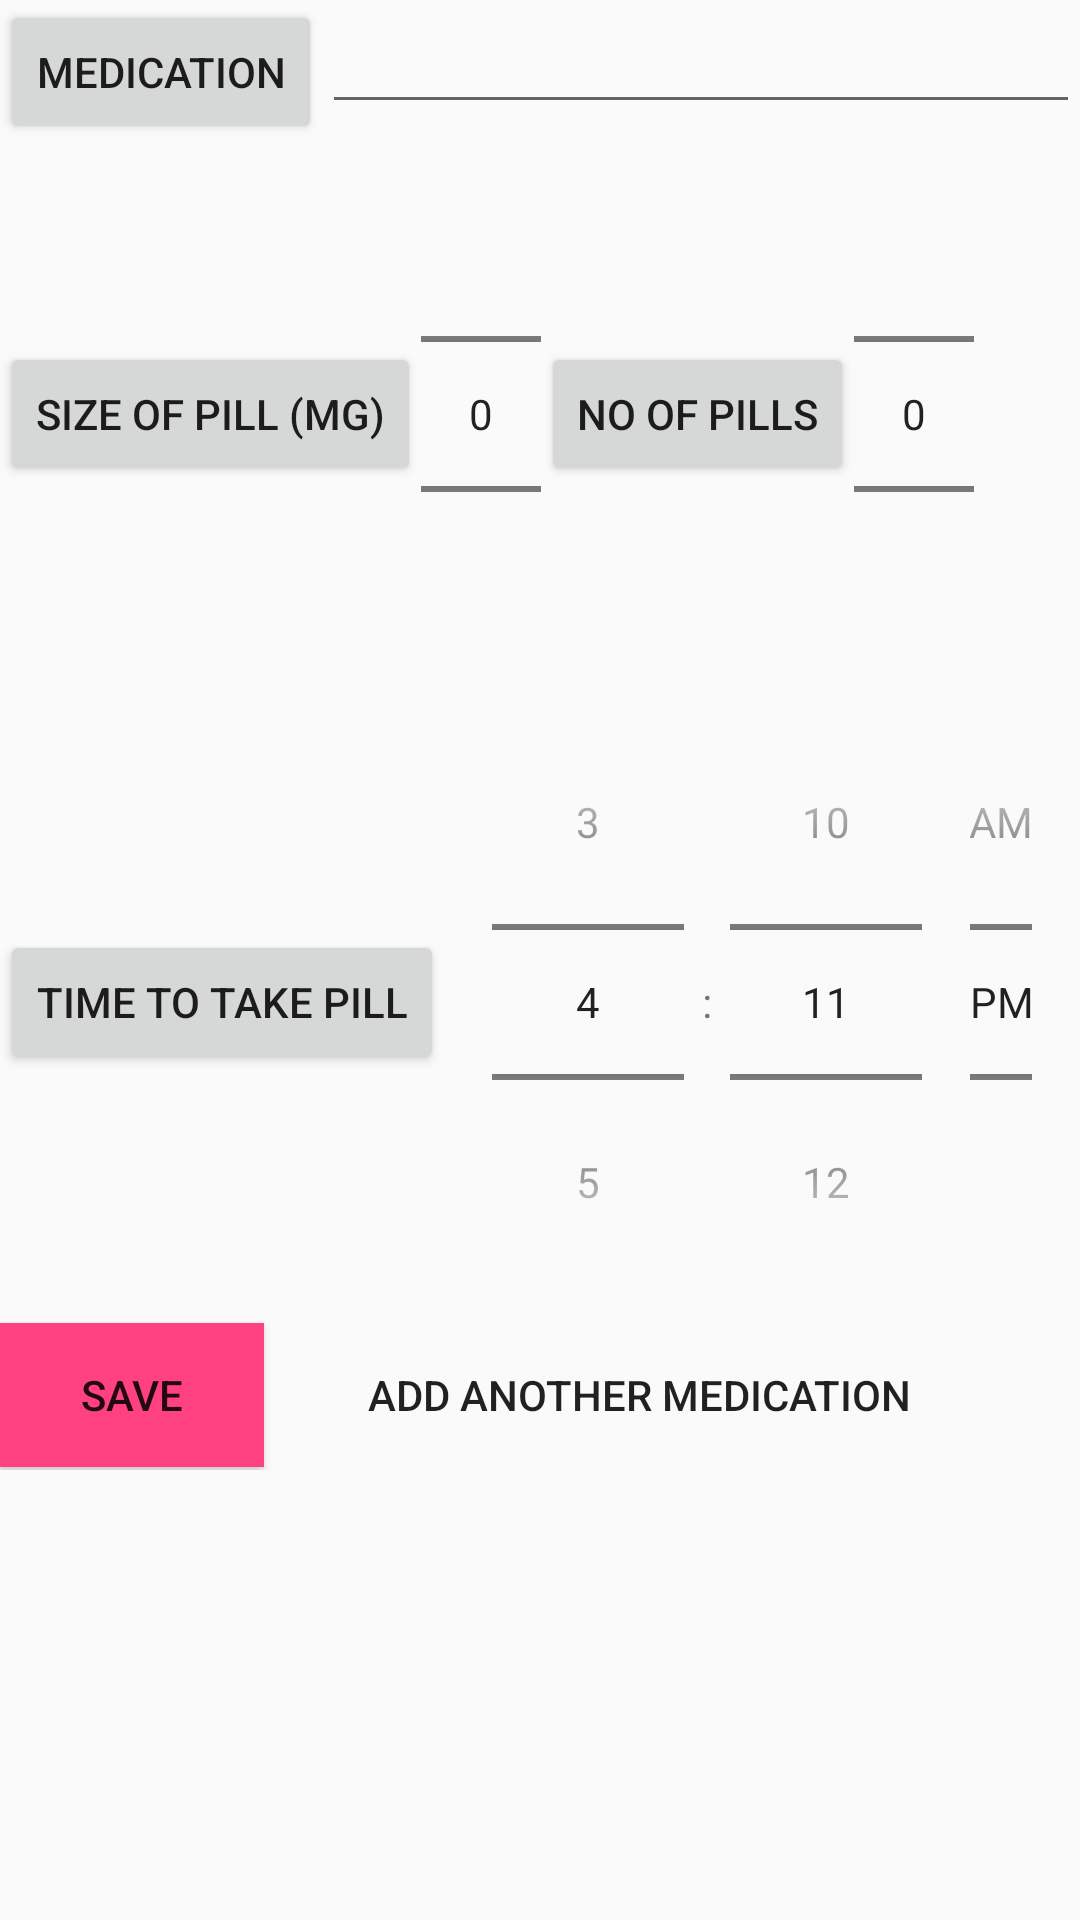

Produce the Android XML layout that renders to this screen, including the resource entries it uses.
<!-- AndroidManifest.xml: application theme AppTheme -->
<!-- res/layout/activity_new_medication.xml -->
<?xml version="1.0" encoding="utf-8"?>
<LinearLayout xmlns:android="http://schemas.android.com/apk/res/android"
    android:orientation="vertical"
    android:background="@drawable/bg1"
    android:layout_width="match_parent"
    android:layout_height="match_parent">

<LinearLayout
    android:layout_width="match_parent"
    android:layout_height="wrap_content"
    android:orientation="horizontal">

    <Button
        android:layout_width="wrap_content"
        android:layout_height="wrap_content"
        android:text="Medication"
        android:textSize="14sp" />

    <EditText
        android:layout_width="match_parent"
        android:layout_height="wrap_content"
        android:id="@+id/med_name"/>
</LinearLayout>
<LinearLayout
    android:layout_width="match_parent"
    android:layout_height="wrap_content"
    android:orientation="horizontal">

    <Button
        android:layout_width="wrap_content"
        android:layout_height="wrap_content"
        android:layout_gravity="center"
        android:text="Size of Pill (mg)"
        android:textSize="14sp" />
    <NumberPicker
        android:layout_width="40dp"
        android:layout_height="wrap_content"
        android:id="@+id/pill_size"
        ></NumberPicker>

    <Button
        android:layout_width="wrap_content"
        android:layout_height="wrap_content"
        android:layout_gravity="center"
        android:text="No of pills"
        android:textSize="14sp" />
    <NumberPicker
        android:layout_width="40dp"
        android:layout_height="wrap_content"
        android:id="@+id/num_pills"
        ></NumberPicker>
</LinearLayout>

    <LinearLayout
        android:layout_width="match_parent"
        android:layout_height="wrap_content"
        android:orientation="horizontal">

        <Button
            android:layout_width="wrap_content"
            android:layout_height="wrap_content"
            android:layout_gravity="center"
            android:text="Time to take pill"/>
        <TimePicker
            android:layout_width="match_parent"
            android:layout_height="wrap_content"
            android:timePickerMode="spinner"
            android:id="@+id/time">

        </TimePicker>

    </LinearLayout>

    <LinearLayout
        android:layout_width="match_parent"
        android:layout_height="wrap_content"
        android:orientation="horizontal">

        <Button
            android:layout_width="wrap_content"
            android:layout_height="wrap_content"
            android:text="Save"
            android:background="@color/colorAccent"
            android:id="@+id/save_med"
            android:onClick="saveMedication"
            android:layout_gravity="center"/>

        <Button
            android:id="@+id/add_time"
            android:layout_width="250dp"
            android:layout_height="50dp"
            android:layout_gravity="center"
            android:background="@drawable/b2"
            android:onClick="addAnotherMedication"
            android:text="Add another medication" />


    </LinearLayout>

</LinearLayout>
<!-- resources referenced by this layout -->
<resources>
  <color name="colorAccent">#FF4081</color>
  <style name="AppTheme" parent="Theme.AppCompat.Light.DarkActionBar">
          
          <item name="colorPrimary">@color/colorPrimary</item>
          <item name="colorPrimaryDark">@color/colorPrimaryDark</item>
          <item name="colorAccent">@color/colorAccent</item>
      </style>
  <color name="colorPrimary">#4cce71</color>
  <color name="colorPrimaryDark">#16ad25</color>
</resources>
